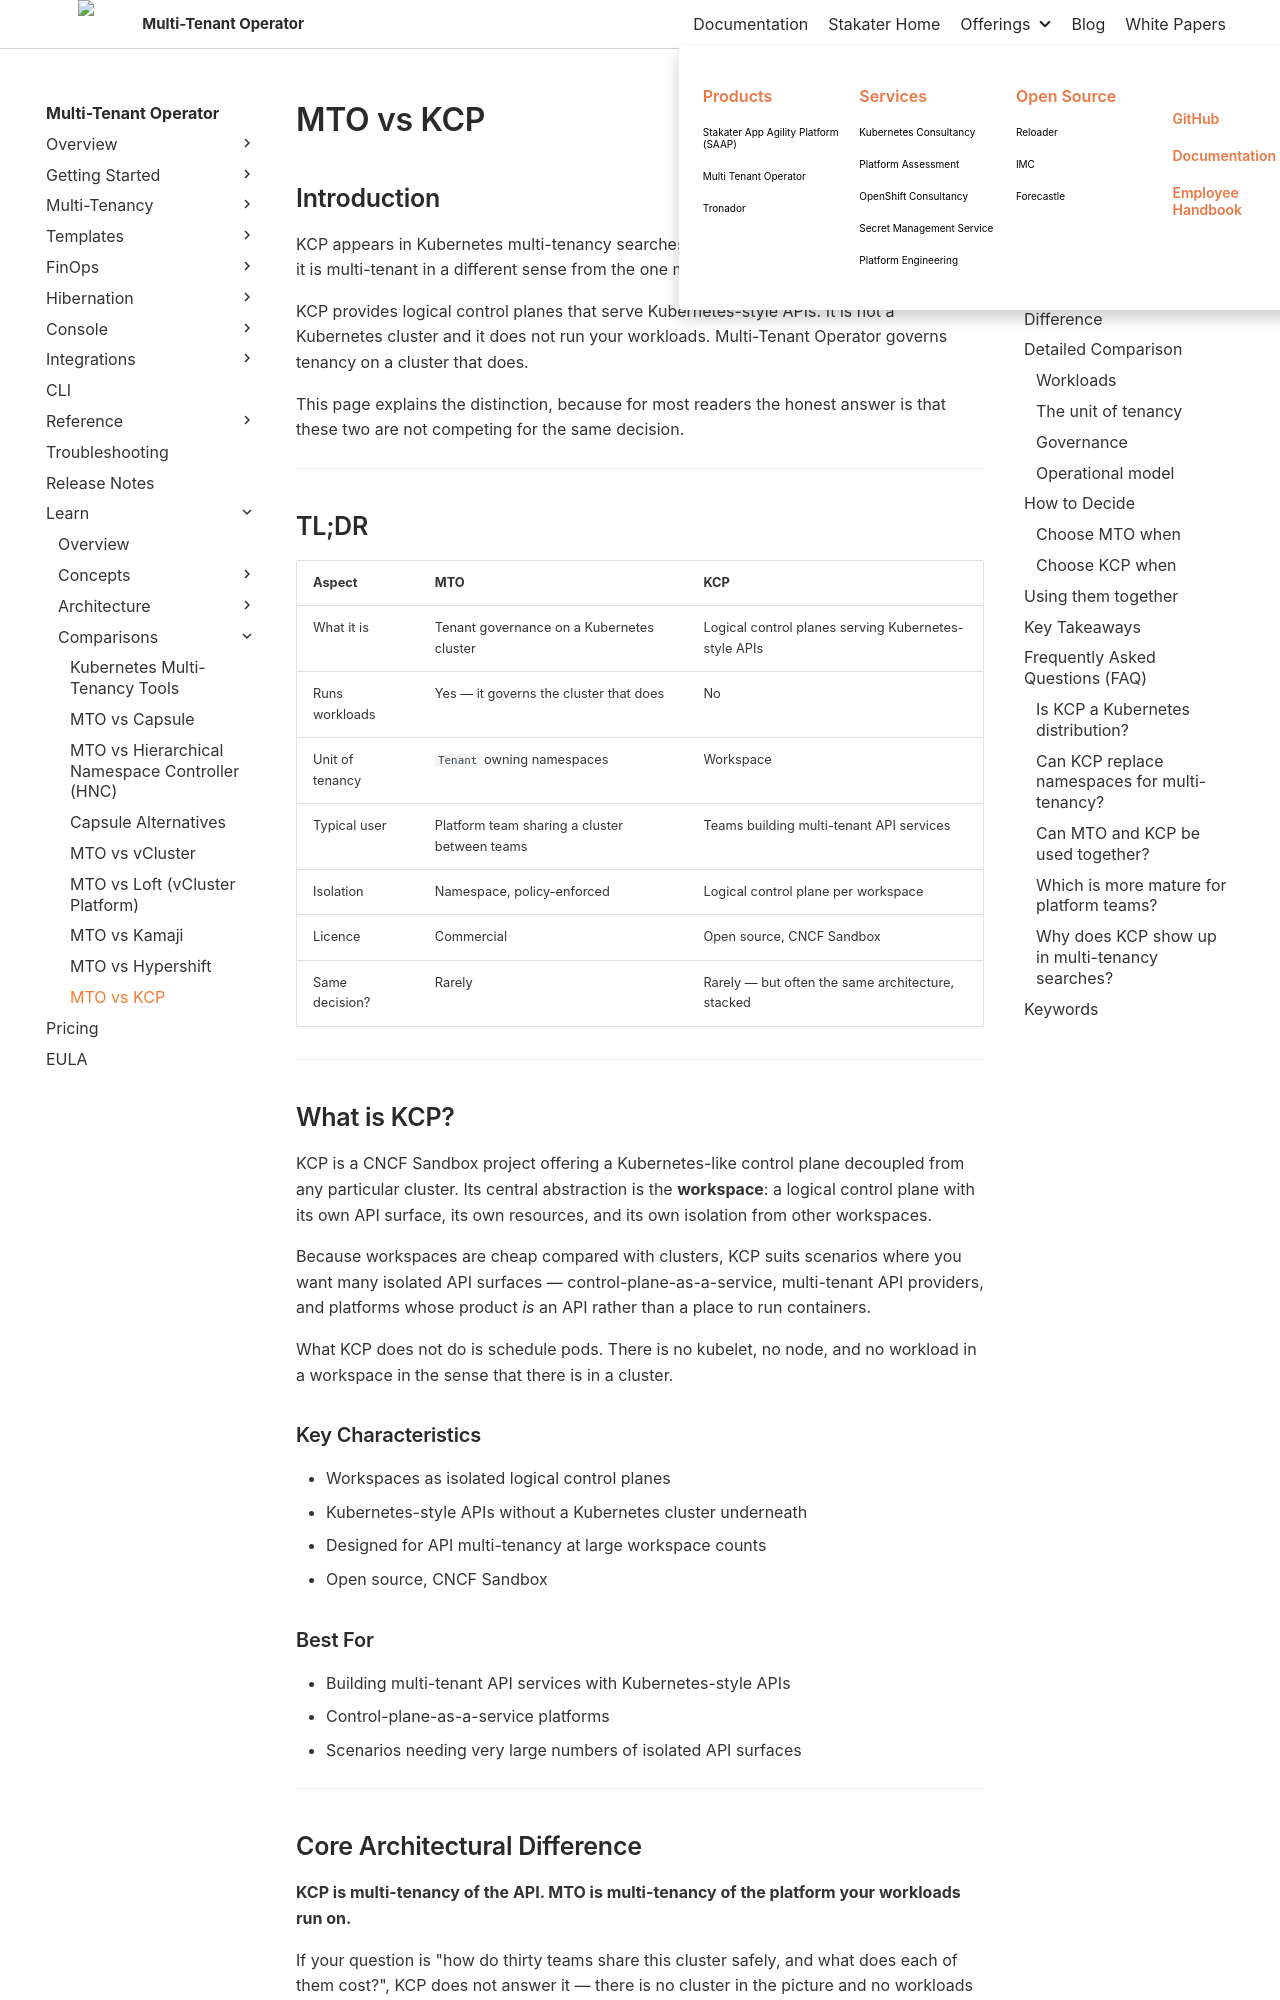

repository: stakater/mto-docs · page: 1.10/learn/mto-vs-kcp.html · generator: mkdocs

# MTO vs KCP

## Introduction

KCP appears in Kubernetes multi-tenancy searches, and it is genuinely multi-tenant — but it is multi-tenant in a different sense from the one most platform teams are asking about.

KCP provides logical control planes that serve Kubernetes-style APIs. It is not a Kubernetes cluster and it does not run your workloads. Multi-Tenant Operator governs tenancy on a cluster that does.

This page explains the distinction, because for most readers the honest answer is that these two are not competing for the same decision.

---

## TL;DR

| Aspect | MTO | KCP |
|--------|-----|----------|
| What it is | Tenant governance on a Kubernetes cluster | Logical control planes serving Kubernetes-style APIs |
| Runs workloads | Yes — it governs the cluster that does | No |
| Unit of tenancy | `Tenant` owning namespaces | Workspace |
| Typical user | Platform team sharing a cluster between teams | Teams building multi-tenant API services |
| Isolation | Namespace, policy-enforced | Logical control plane per workspace |
| Licence | Commercial | Open source, CNCF Sandbox |
| Same decision? | Rarely | Rarely — but often the same architecture, stacked |

---

## What is KCP?

KCP is a CNCF Sandbox project offering a Kubernetes-like control plane decoupled from any particular cluster. Its central abstraction is the **workspace**: a logical control plane with its own API surface, its own resources, and its own isolation from other workspaces.

Because workspaces are cheap compared with clusters, KCP suits scenarios where you want many isolated API surfaces — control-plane-as-a-service, multi-tenant API providers, and platforms whose product *is* an API rather than a place to run containers.

What KCP does not do is schedule pods. There is no kubelet, no node, and no workload in a workspace in the sense that there is in a cluster.

### Key Characteristics

- Workspaces as isolated logical control planes
- Kubernetes-style APIs without a Kubernetes cluster underneath
- Designed for API multi-tenancy at large workspace counts
- Open source, CNCF Sandbox

### Best For

- Building multi-tenant API services with Kubernetes-style APIs
- Control-plane-as-a-service platforms
- Scenarios needing very large numbers of isolated API surfaces

---
